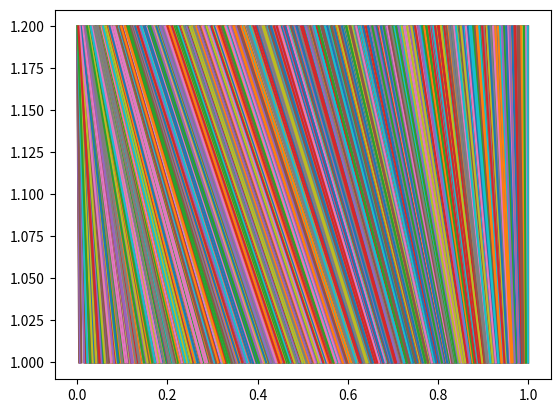
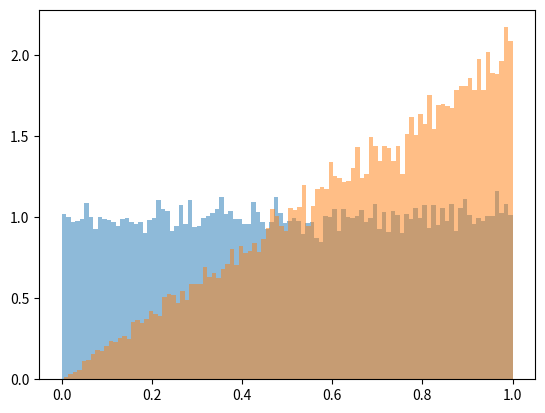
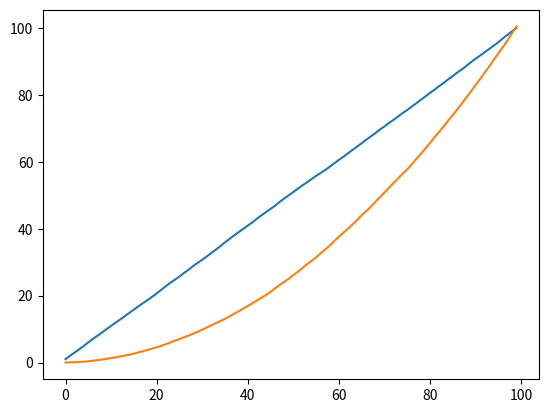
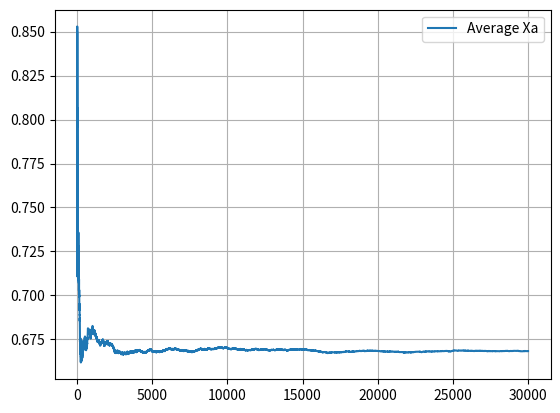
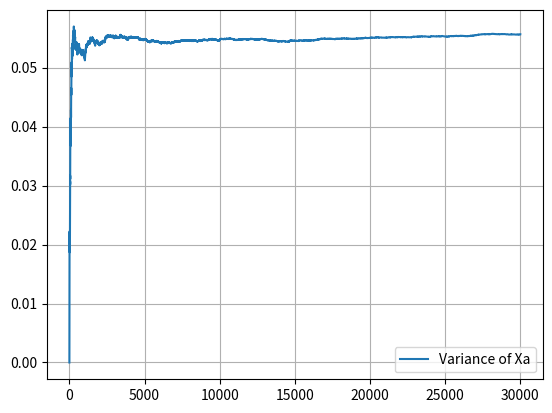
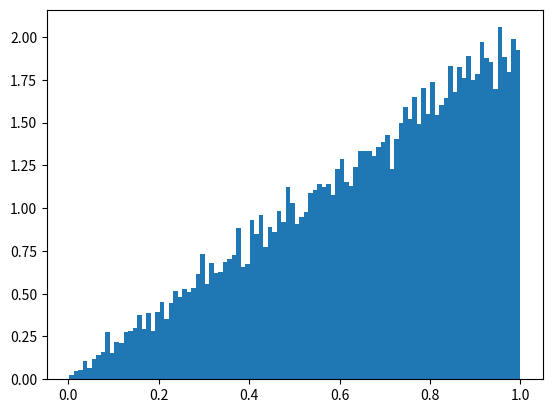
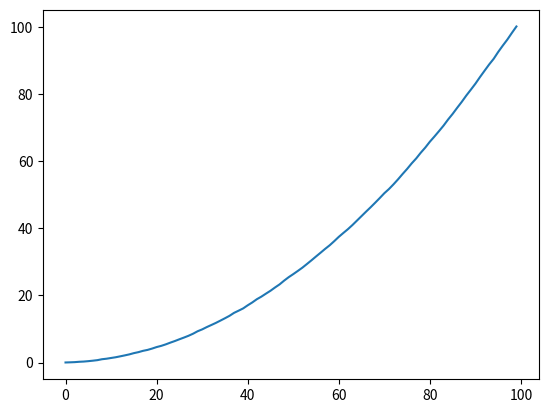
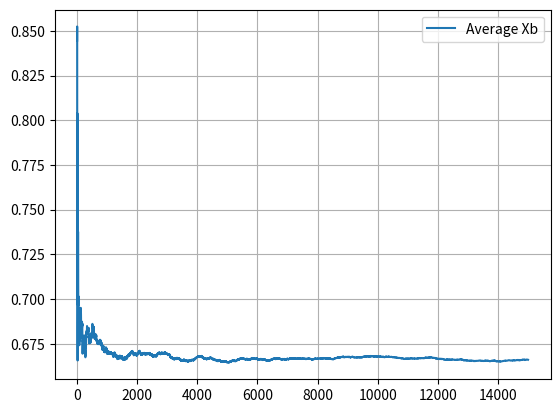
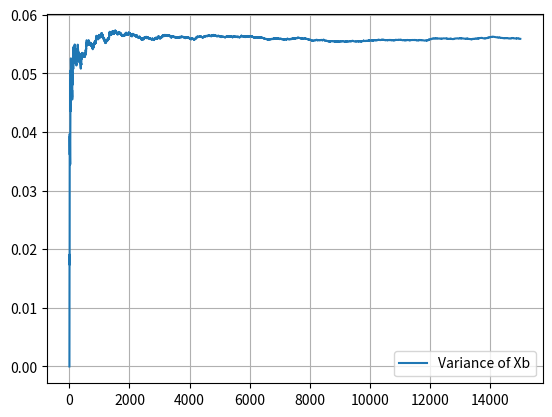

The script that saved these images, in order:
import numpy as np
import random
from matplotlib import pyplot as plt
# Experiment 2

# Part a (Inverse Transform Method)
U = []
Xa = []
av_Xa = []
vr_Xa = []

# Populate the given arrays.
iterations = 30000
length = iterations

def inverse_cdf(u):
    return u ** 0.5

total_Xa = 0
average_Xa = 0

for i in range(1, iterations + 1):
    u = random.random()
    xa = inverse_cdf(u)

    U.append(u)
    Xa.append(xa)

    #calculating the total and average of Xa
    total_Xa += xa
    average_Xa = total_Xa / i

    av_Xa.append(average_Xa)

#calculating the variance of Xa
square_of_differences_of_Xa = 0
for j in range(1,length + 1):

    #by the formula:
    #var = (sum of (Xi - avXi)^2) / (n-1)
    square_of_differences_of_Xa += (Xa[j-1] - av_Xa[j-1])**2

    var_Xa = square_of_differences_of_Xa / j
    vr_Xa.append(var_Xa)

# Inspect the following plots.
plt.figure()
for i in range(len(Xa)):
    plt.plot([Xa[i],U[i]],[1,1.2])
plt.figure()
hU = plt.hist(U,100,alpha=0.5,density=True)
hXa = plt.hist(Xa,100,alpha=0.5,density=True)
plt.figure()
plt.plot(np.cumsum(hU[0]))
plt.plot(np.cumsum(hXa[0]))
plt.show()
# Plot the average and variance values.
### YOUR CODE HERE ###

x_values_Xa = range(len(Xa))
# Plotting Average Xa
plt.figure()
plt.plot(x_values_Xa, av_Xa, label='Average Xa')
plt.legend()
plt.grid()

# Plotting variance of Xa
plt.figure()
plt.plot(x_values_Xa, vr_Xa, label='Variance of Xa')
plt.legend()
plt.grid()

plt.show()


# Part b (Rejection Method)
Xb = []
av_Xb = []
vr_Xb = []

# Populate the given arrays.

def rejection_method(x):
    return x * 2

#0 <= x <= 1 
a = 0
b = 1

#simulating
for i in range(1, iterations + 1):

    #0 <= x < 1
    xb = random.random()
    yb = rejection_method(b) * random.random()
    if yb <= rejection_method(xb):
        Xb.append(xb)

total_Xb = 0
for i in range(1, len(Xb)+1):
    #calculating the total and average of Xb
    total_Xb += Xb[i-1]
    average_Xb = total_Xb / i

    av_Xb.append(average_Xb)

#calculating the variance of Xb
square_of_differences_of_Xb = 0
for j in range(1,(len(Xb) + 1)):

    #by the formula:
    #var = (sum of (Xi - avXi)^2) / (n-1)
    square_of_differences_of_Xb += (Xb[j-1] - av_Xb[j-1])**2

    var_Xb = square_of_differences_of_Xb / j
    vr_Xb.append(var_Xb)


# Inspect the following plots.
plt.figure()
hXb = plt.hist(Xb,100,density=True)
plt.figure()
plt.plot(np.cumsum(hXb[0]))

# Plot the average and variance values.
x_values_avXb = range(len(av_Xb))
# Plotting Average Xb
plt.figure()
plt.plot(x_values_avXb, av_Xb, label='Average Xb')
plt.legend()
plt.grid()

x_values_vrXb = range(len(vr_Xb))
# Plotting variance of Xb
plt.figure()
plt.plot(x_values_vrXb, vr_Xb, label='Variance of Xb')
plt.legend()
plt.grid()

plt.show()